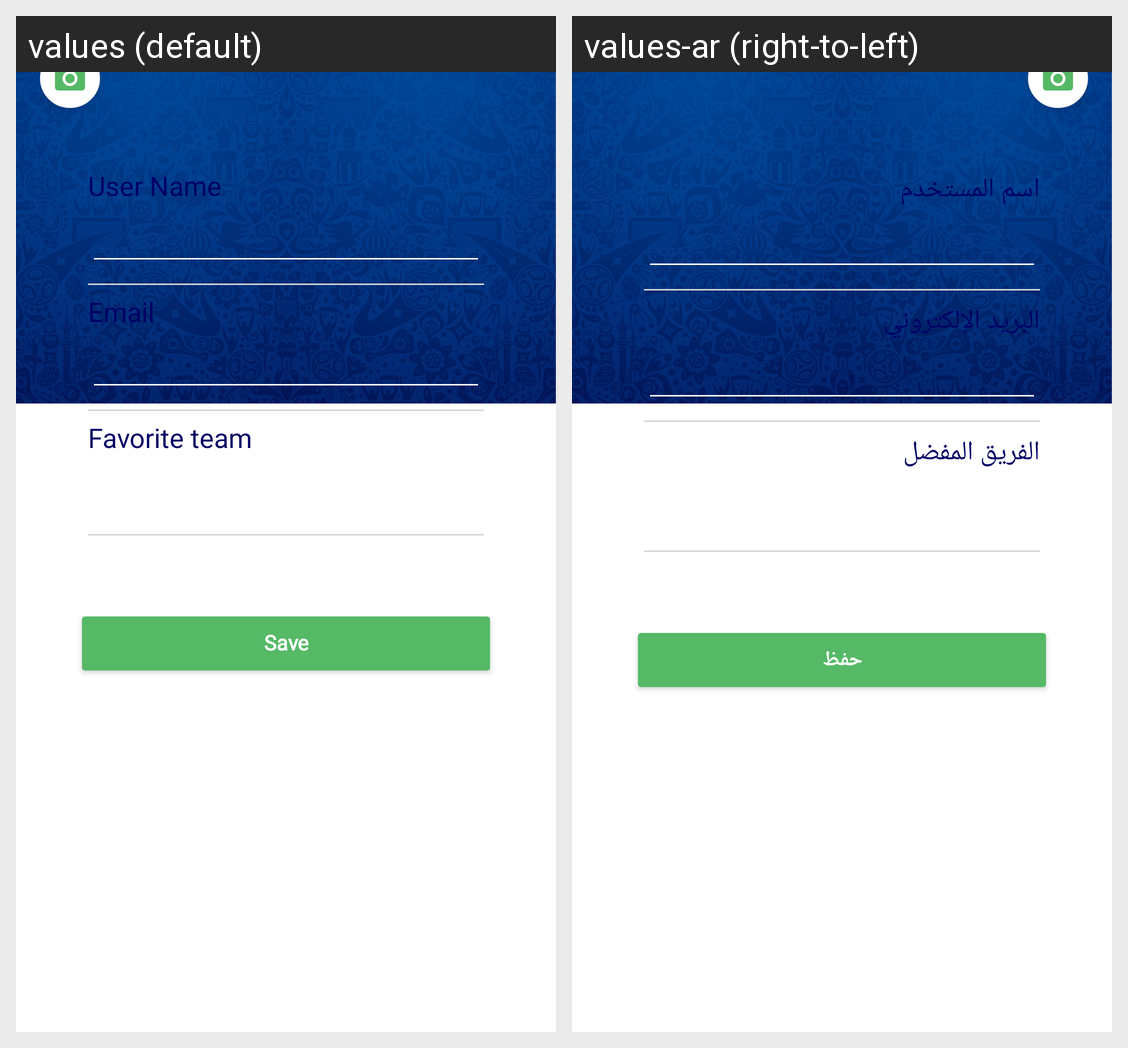

For this localized Android screen grid, give each drawn string resource with its value in every locale shown.
Android screen res/layout/fragment_edit_profile.xml rendered under 2 locales, left to right: values (default), values-ar (right-to-left). Device: Nexus 5 (rendered at 1080×1920; each locale shown at half size, 540×960, under a caption strip naming it); theme AppTheme.
Strings drawn on this screen, with the default value and each locale's value (text and hints the layout hard-codes, and strings that could not be matched under every locale, appear in the picture but are not listed):

user_name
  values: User Name
  values-ar: اسم المستخدم

email
  values: Email
  values-ar: البريد الإلكتروني

favorite_team
  values: Favorite team
  values-ar: الفريق المفضل

save
  values: Save
  values-ar: حفظ
